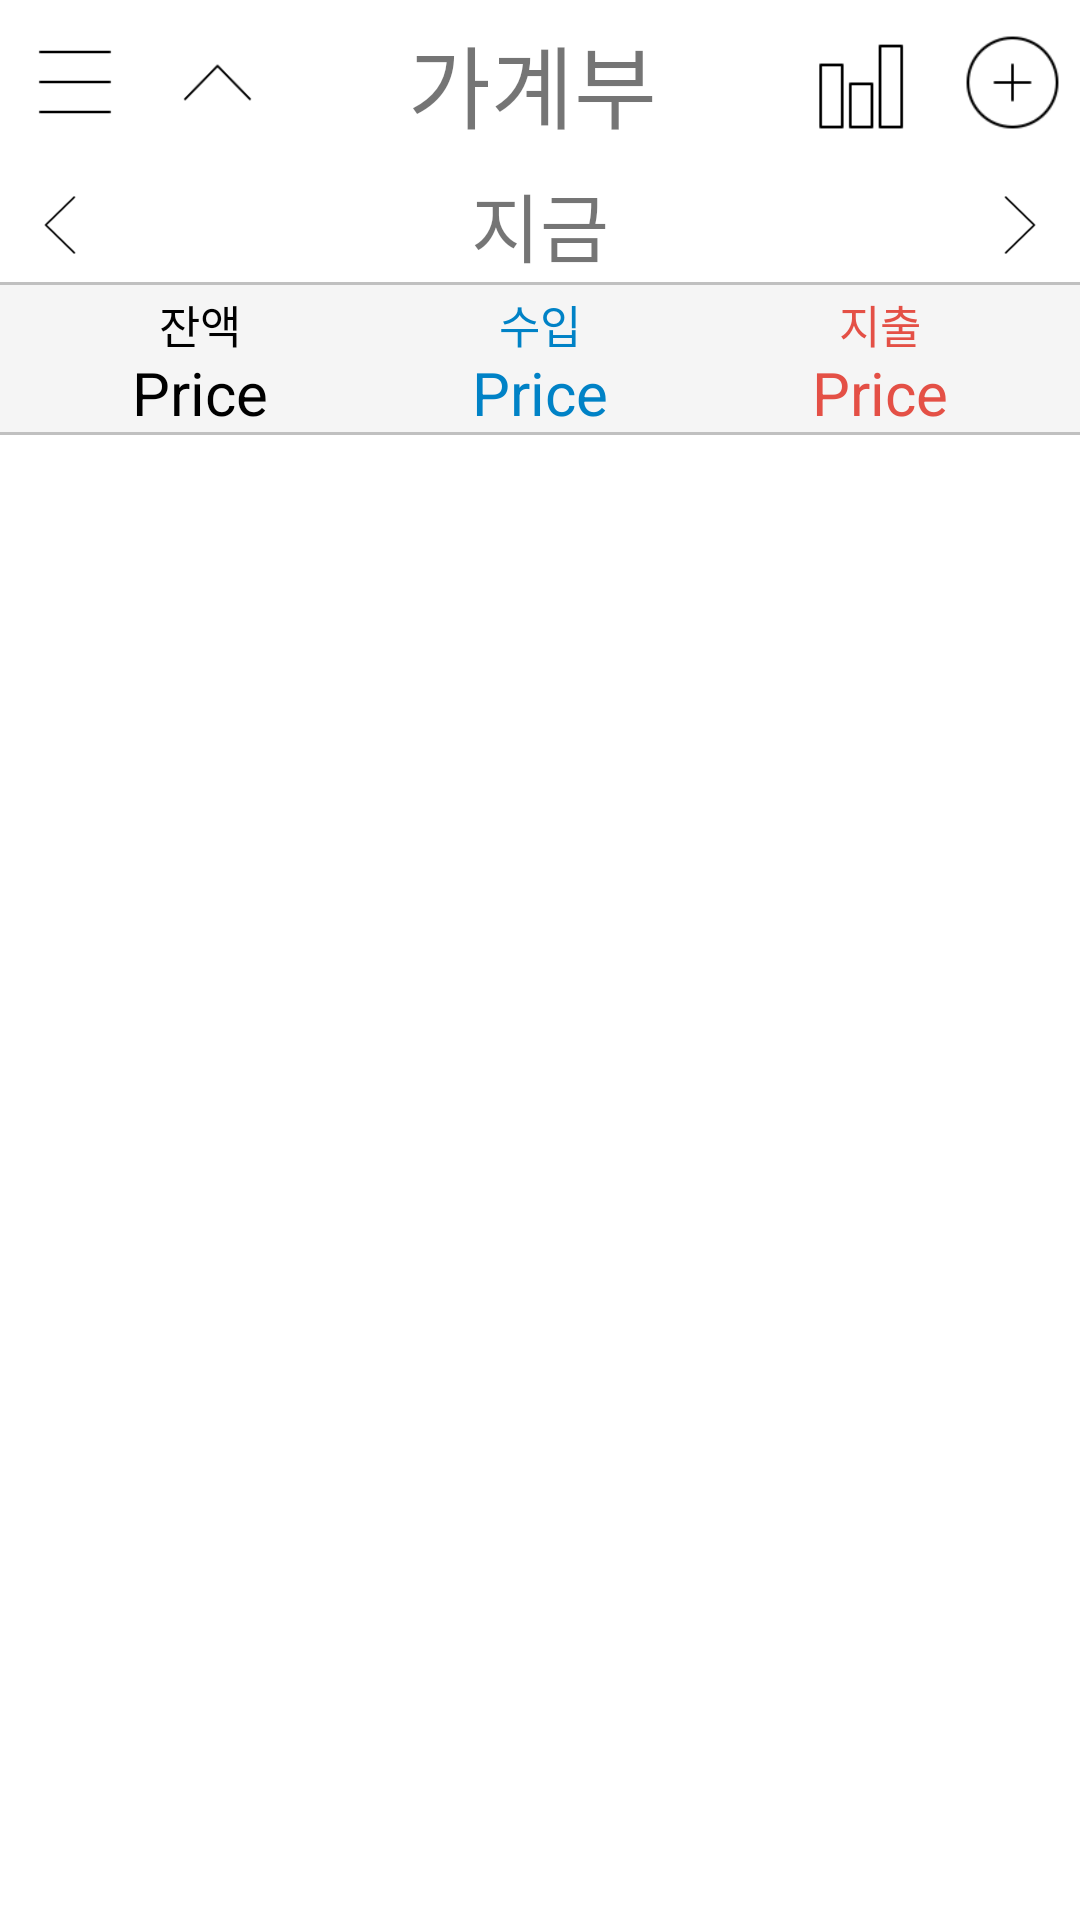

The Android layout XML behind this screen, and the referenced resources:
<!-- AndroidManifest.xml: application theme Theme.Account -->
<!-- res/layout/main.xml -->
<?xml version="1.0" encoding="utf-8"?>
<LinearLayout xmlns:android="http://schemas.android.com/apk/res/android"
    xmlns:app="http://schemas.android.com/apk/res-auto"
    xmlns:tools="http://schemas.android.com/tools"
    android:layout_width="match_parent"
    android:layout_height="match_parent"
    android:orientation="vertical"
    tools:context=".Main">

    <LinearLayout
        android:layout_width="match_parent"
        android:layout_height="55dp"
        android:gravity="center"
        android:orientation="horizontal">
        <ImageButton
            android:id="@+id/btnMenu"
            android:layout_width="40dp"
            android:layout_height="40dp"
            android:scaleType="centerCrop"
            android:background="#00000000"
            android:layout_margin="5dp"
            app:srcCompat="@drawable/menu" />

        <ImageButton
            android:id="@+id/btnBack"
            android:layout_width="35dp"
            android:layout_height="35dp"
            android:scaleType="centerCrop"
            android:background="#00000000"
            android:layout_margin="5dp"
            android:rotation="90"
            android:src="@drawable/back" />

        <TextView
            android:id="@+id/tvTitle"
            android:layout_width="wrap_content"
            android:layout_height="wrap_content"
            android:layout_weight="1"
            android:textSize="30sp"
            android:gravity="center"
            android:text="가계부" />

        <ImageButton
            android:id="@+id/btnChart"
            android:layout_width="45dp"
            android:layout_height="45dp"
            android:scaleType="centerCrop"
            android:background="#00000000"
            android:layout_margin="5dp"
            app:srcCompat="@drawable/chart" />

        <ImageButton
            android:id="@+id/btnAdd"
            android:layout_width="45dp"
            android:layout_height="45dp"
            android:scaleType="centerCrop"
            android:background="#00000000"
            android:src="@drawable/add"/>
    </LinearLayout>

    <LinearLayout
        android:layout_width="match_parent"
        android:layout_height="40dp"
        android:background="@drawable/border_day_item"
        android:orientation="horizontal"
        android:gravity="center">

        <ImageButton
            android:id="@+id/btnBefore"
            android:layout_width="30dp"
            android:layout_height="30dp"
            android:scaleType="centerCrop"
            android:background="#00000000"
            android:layout_margin="5dp"
            android:src="@drawable/back" />

        <TextView
            android:id="@+id/tvNow"
            android:layout_width="0dp"
            android:layout_height="wrap_content"
            android:layout_weight="1"
            android:textSize="25sp"
            android:textAlignment="center"
            android:text="지금" />

        <ImageButton
            android:id="@+id/btnAfter"
            android:layout_width="30dp"
            android:layout_height="30dp"
            android:scaleType="centerCrop"
            android:background="#00000000"
            android:layout_margin="5dp"
            android:rotation="180"
            android:src="@drawable/back" />

    </LinearLayout>

    <LinearLayout
        android:layout_width="match_parent"
        android:layout_height="50dp"
        android:background="@drawable/border_summery"
        android:orientation="vertical">

        <LinearLayout
            android:layout_width="match_parent"
            android:layout_height="22dp"
            android:gravity="center"
            android:orientation="horizontal">

            <LinearLayout
                android:layout_width="10dp"
                android:layout_height="match_parent"
                android:orientation="vertical"></LinearLayout>

            <TextView
                android:layout_width="0dp"
                android:layout_height="22dp"
                android:layout_weight="1"
                android:gravity="center"
                android:paddingTop="2dp"
                android:text="잔액"
                android:textColor="@color/black"
                android:textSize="15sp" />

            <TextView
                android:layout_width="0dp"
                android:layout_height="22dp"
                android:layout_weight="1"
                android:gravity="center"
                android:paddingTop="2dp"
                android:text="수입"
                android:textColor="@color/income"
                android:textSize="15sp" />

            <TextView
                android:layout_width="0dp"
                android:layout_height="22dp"
                android:layout_weight="1"
                android:gravity="center"
                android:paddingTop="2dp"
                android:text="지출"
                android:textColor="@color/outcome"
                android:textSize="15sp" />

            <LinearLayout
                android:layout_width="10dp"
                android:layout_height="match_parent"
                android:orientation="vertical">

            </LinearLayout>

        </LinearLayout>

        <LinearLayout
            android:layout_width="match_parent"
            android:layout_height="28dp"
            android:gravity="center"
            android:orientation="horizontal">

            <LinearLayout
                android:layout_width="10dp"
                android:layout_height="match_parent"
                android:orientation="vertical"></LinearLayout>

            <TextView
                android:id="@+id/tvMoney"
                android:layout_width="0dp"
                android:layout_height="28dp"
                android:layout_weight="1"
                android:gravity="center"
                android:text="Price"
                android:textColor="@color/black"
                android:textSize="20sp" />

            <TextView
                android:id="@+id/tvIncome"
                android:layout_width="0dp"
                android:layout_height="28dp"
                android:layout_weight="1"
                android:gravity="center"
                android:text="Price"
                android:textColor="@color/income"
                android:textSize="20sp" />

            <TextView
                android:id="@+id/tvOutcome"
                android:layout_width="0dp"
                android:layout_height="28dp"
                android:layout_weight="1"
                android:gravity="center"
                android:text="Price"
                android:textColor="@color/outcome"
                android:textSize="20sp" />

            <LinearLayout
                android:layout_width="10dp"
                android:layout_height="match_parent"
                android:orientation="vertical">

            </LinearLayout>

        </LinearLayout>

    </LinearLayout>

    <androidx.viewpager2.widget.ViewPager2
        android:id="@+id/viewPager"
        android:layout_width="match_parent"
        android:layout_height="0dp"
        android:layout_weight="1"/>

</LinearLayout>
<!-- resources referenced by this layout -->
<resources>
  <color name="black">#FF000000</color>
  <color name="income">#0082C6</color>
  <color name="outcome">#E45046</color>
  <!-- drawable add: png bitmap (drawable, 1388 bytes) -->
  <!-- drawable back: png bitmap (drawable, 776 bytes) -->
  <!-- drawable border_day_item (drawable) -->
  <?xml version="1.0" encoding="utf-8"?>
  <layer-list xmlns:android="http://schemas.android.com/apk/res/android" >
  
      <item
          android:bottom="0dp"
          android:left="-10dp"
          android:right="-10dp"
          android:top="-10dp">
          <shape android:shape="rectangle" >
              <stroke
                  android:width="1dp"
                  android:color="@color/silver" />
  
          </shape>
      </item>
  
  </layer-list>
  <!-- drawable border_summery (drawable) -->
  <?xml version="1.0" encoding="utf-8"?>
  <layer-list xmlns:android="http://schemas.android.com/apk/res/android" >
  
      <item
          android:bottom="0dp"
          android:left="-10dp"
          android:right="-10dp"
          android:top="-10dp">
          <shape android:shape="rectangle" >
              <stroke
                  android:width="1dp"
                  android:color="@color/silver" />
              <solid
                  android:color="#F5F5F5" />
  
          </shape>
      </item>
  
  </layer-list>
  <!-- drawable chart: png bitmap (drawable, 413 bytes) -->
  <!-- drawable menu: png bitmap (drawable, 175 bytes) -->
  <style name="Theme.Account" parent="Theme.MaterialComponents.DayNight.NoActionBar">
          
          <item name="colorPrimary">@color/plan</item>
          <item name="colorPrimaryVariant">@color/plan</item>
          <item name="colorOnPrimary">@color/white</item>
          
          <item name="colorSecondary">@color/plan</item>
          <item name="colorSecondaryVariant">@color/plan</item>
          <item name="colorOnSecondary">@color/black</item>
          
          <item name="android:statusBarColor">?attr/colorPrimaryVariant</item>
          
      </style>
  <color name="silver">#c0c0c0</color>
  <color name="plan">#01A72B</color>
  <color name="white">#FFFFFFFF</color>
</resources>
